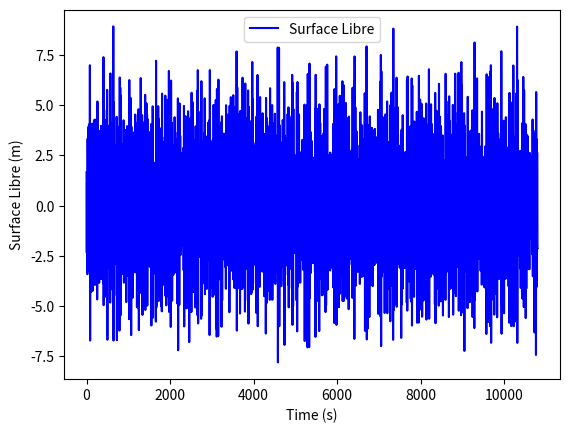

Reproduce this figure in Python.
import numpy as np
import matplotlib.pyplot as plt


###############################################################################################################################
## Sea State
# Hauteur significative
HS       = 10.  #m
# Periode Pic
TP       = 16.1  #s
# Facteur de pic
GAMMA = 1.
# Duree de l'etat de mer
Duration = 10800.0 #s 10800s <=> 3h
# Nombre de frequences dans le spectre
NE       = 100 
###############################################################################################################################
















###############################################################################################################################


# SPECTRE DE JONSWAP
DELTA=0.0624/(0.23+0.033*GAMMA-0.185/(1.9+GAMMA))*HS**2
FP=1.0/TP
DELTA=DELTA*FP**4
SIGMAA=0.07000
SIGMAB=0.09000
TMIN=TP/3.0
TMAX=2.0*TP
FMIN=1.0/TMAX
FMAX=1.0/TMIN
df  =float(FMAX-FMIN)/float(NE)


dt= 0.1
N = int(Duration/dt)


FREQJ=[]
JONSWAP=[]
for i in range(NE):
       FREQJ.append(FMIN+(i-1)*(FMAX-FMIN)/NE)
       FF=FMIN+(i-1)*(FMAX-FMIN)/NE
       if (FF<FP) :
         SIG=SIGMAA
       else:
         SIG=SIGMAB

       ARG1=0.50*((FF-FP)/(SIG*FP))**2
       if (ARG1<99.0) :
         ARG1=GAMMA**np.exp(-ARG1)
       else:
         ARG1=1.0

       ARG2=1.250*(FP/FF)**4
       if (ARG2<99.0) :
         ARG2=np.exp(-ARG2)
       else:
         ARG2=0.
 
       ARG3=DELTA/FF**5
       JONSWAP.append(ARG1*ARG2*ARG3)

JONSWAP=np.array(JONSWAP)
AMP    = np.sqrt(2.0*df*JONSWAP) 
PHAS   = np.random.rand(NE) * 2.0*np.pi

FREQJ  =np.array(FREQJ)
OMEGJ  = 2.0*np.pi * FREQJ
OMEGJ  = OMEGJ + 0.5*PHAS*df


Time = np.zeros(N)
Eta  = np.zeros(N)
for i in range(N) :
  Time[i] = dt*float(i)
  CPHASJ  = np.cos(OMEGJ*Time[i] + PHAS) 
  Eta[i]  = np.dot(AMP,CPHASJ) 
###############################################################################################################################



plt.plot(Time , Eta,"-b",label="Surface Libre")
#plt.grid(b=True, which='major', color='k', linestyle='dotted',linewidth=1)
plt.xlabel('Time (s)')
plt.ylabel('Surface Libre (m)')
plt.legend()  
plt.show()



